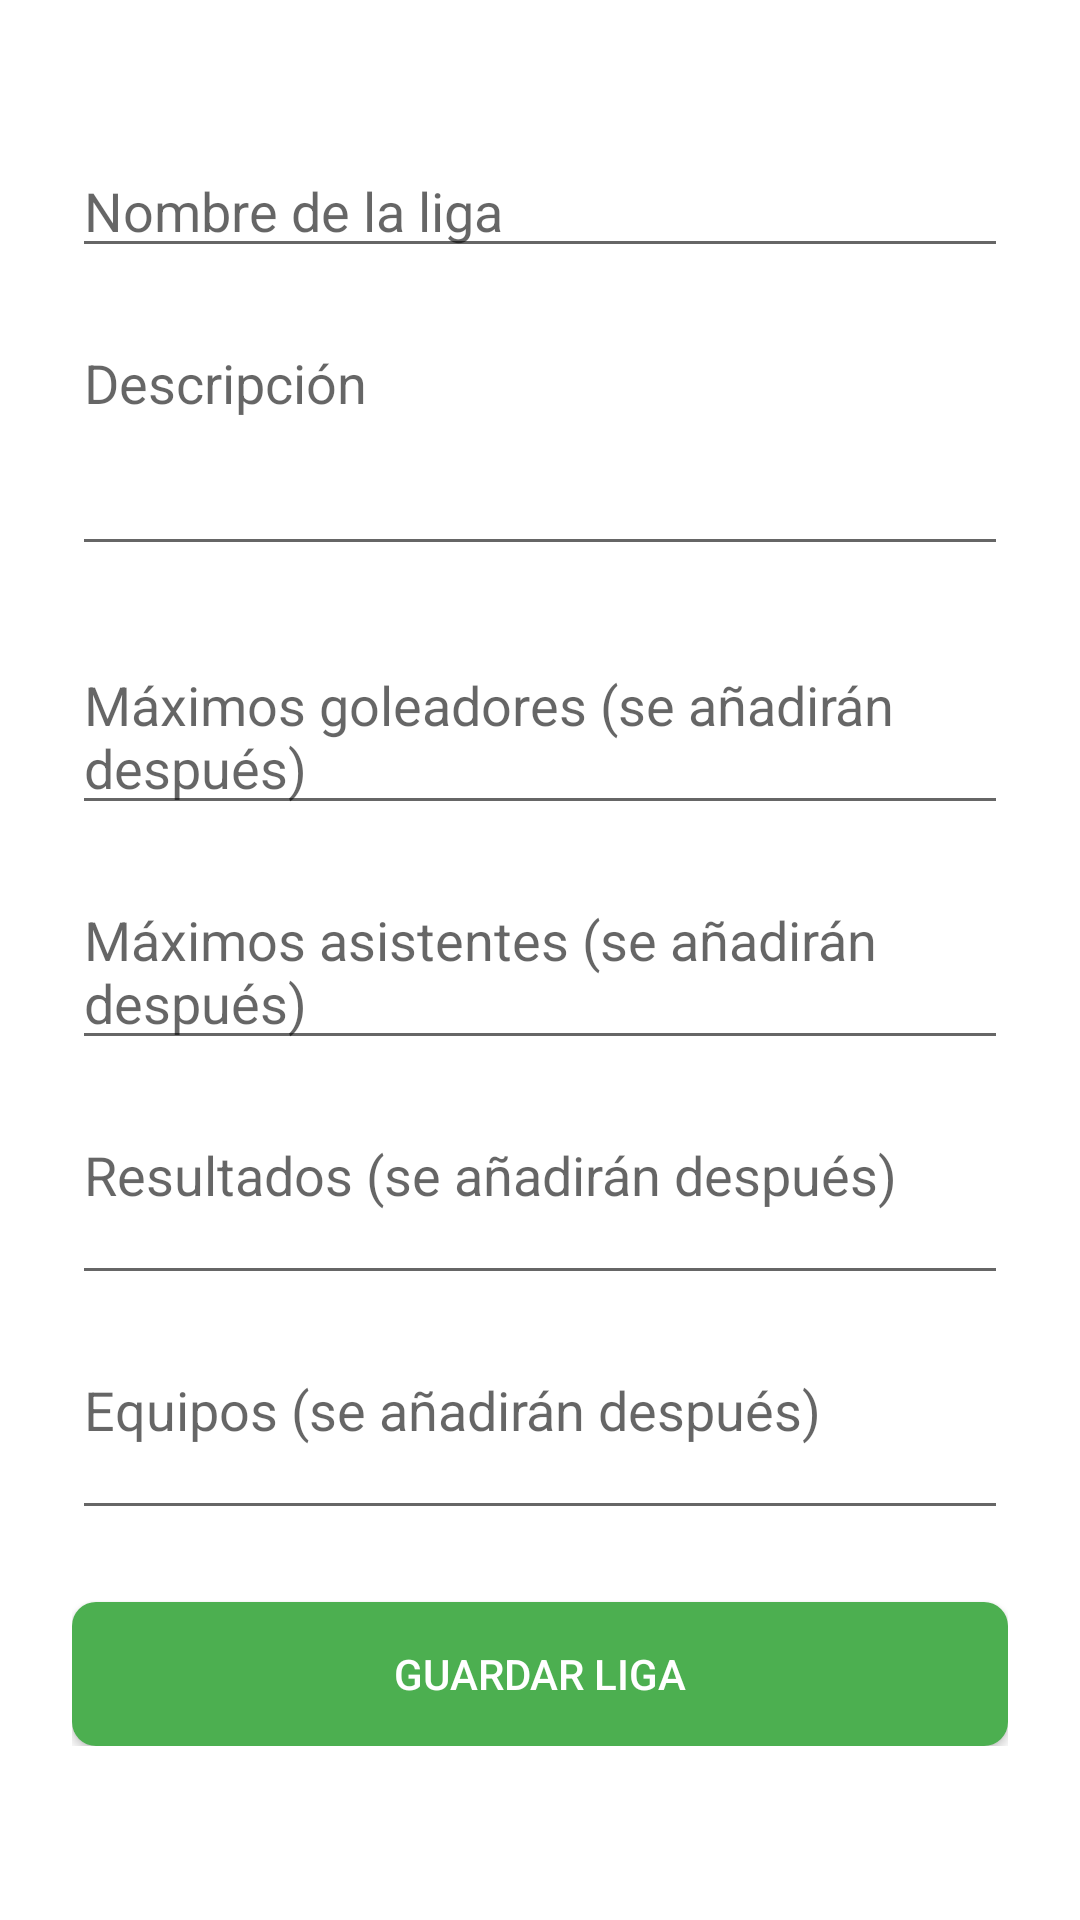

Produce the Android XML layout that renders to this screen, including the resource entries it uses.
<!-- AndroidManifest.xml: application theme Theme.MiLiga -->
<!-- res/layout/activity_anadir_liga.xml -->
<?xml version="1.0" encoding="utf-8"?>

<ScrollView xmlns:android="http://schemas.android.com/apk/res/android"
    android:layout_width="match_parent"
    android:layout_height="match_parent"
    android:padding="24dp"
    android:background="@color/backgroundWhite">

    <LinearLayout
        android:orientation="vertical"
        android:layout_width="match_parent"
        android:layout_height="wrap_content">

        <TextView
            android:text="AÑADIR LIGA"
            android:textSize="26sp"
            android:textStyle="bold"
            android:textAllCaps="true"
            android:textColor="@color/colorPrimary"
            android:layout_marginBottom="24dp"/>

        
        <EditText
            android:id="@+id/etNombreLiga"
            android:hint="Nombre de la liga"
            android:layout_width="match_parent"
            android:layout_height="wrap_content"
            android:layout_marginBottom="16dp"/>

        
        <EditText
            android:id="@+id/etDescripcionLiga"
            android:hint="Descripción"
            android:layout_width="match_parent"
            android:layout_height="wrap_content"
            android:minLines="3"
            android:gravity="top"
            android:layout_marginBottom="24dp"/>

        
        <EditText
            android:id="@+id/etGoleadores"
            android:hint="Máximos goleadores (se añadirán después)"
            android:layout_width="match_parent"
            android:layout_height="wrap_content"
            android:minLines="2"
            android:gravity="top"
            android:layout_marginBottom="16dp"/>

        
        <EditText
            android:id="@+id/etAsistentes"
            android:hint="Máximos asistentes (se añadirán después)"
            android:layout_width="match_parent"
            android:layout_height="wrap_content"
            android:minLines="2"
            android:gravity="top"
            android:layout_marginBottom="16dp"/>

        
        <EditText
            android:id="@+id/etResultados"
            android:hint="Resultados (se añadirán después)"
            android:layout_width="match_parent"
            android:layout_height="wrap_content"
            android:minLines="2"
            android:gravity="top"
            android:layout_marginBottom="16dp"/>

        
        <EditText
            android:id="@+id/etEquipos"
            android:hint="Equipos (se añadirán después)"
            android:layout_width="match_parent"
            android:layout_height="wrap_content"
            android:minLines="2"
            android:gravity="top"
            android:layout_marginBottom="24dp"/>

        
        <Button
            android:id="@+id/btnGuardarLiga"
            android:text="Guardar Liga"
            android:layout_width="match_parent"
            android:layout_height="wrap_content"
            android:background="@drawable/btn_green"
            android:textColor="@color/backgroundWhite"/>
    </LinearLayout>

</ScrollView>
<!-- resources referenced by this layout -->
<resources>
  <color name="backgroundWhite">#FFFFFF</color>
  <color name="colorPrimary">#2E7D32</color>
  <!-- drawable btn_green (drawable) -->
  <selector xmlns:android="http://schemas.android.com/apk/res/android">
      <item android:state_pressed="true">
          <shape android:shape="rectangle">
              <solid android:color="@color/buttonGreenPressed"/>
              <corners android:radius="8dp"/>
          </shape>
      </item>
  
      <item>
          <shape android:shape="rectangle">
              <solid android:color="@color/buttonGreen"/>
              <corners android:radius="8dp"/>
          </shape>
      </item>
  </selector>
  <style name="Theme.MiLiga" parent="Base.Theme.MiLiga" />
  <color name="buttonGreenPressed">#388E3C</color>
  <color name="buttonGreen">#4CAF50</color>
  <style name="Base.Theme.MiLiga" parent="Theme.AppCompat.DayNight.DarkActionBar">
          <item name="colorPrimary">@color/colorPrimary</item>
          <item name="colorPrimaryVariant">@color/colorPrimaryDark</item>
          <item name="colorOnPrimary">@color/backgroundWhite</item>
  
          <item name="colorSecondary">@color/colorAccent</item>
          <item name="colorOnSecondary">@color/backgroundWhite</item>
  
          <item name="android:statusBarColor">@color/colorPrimaryDark</item>
          <item name="android:navigationBarColor">@color/colorPrimary</item>
  
          <item name="android:windowBackground">@color/backgroundWhite</item>
      </style>
  <color name="colorPrimaryDark">#1B5E20</color>
  <color name="colorAccent">#4CAF50</color>
</resources>
